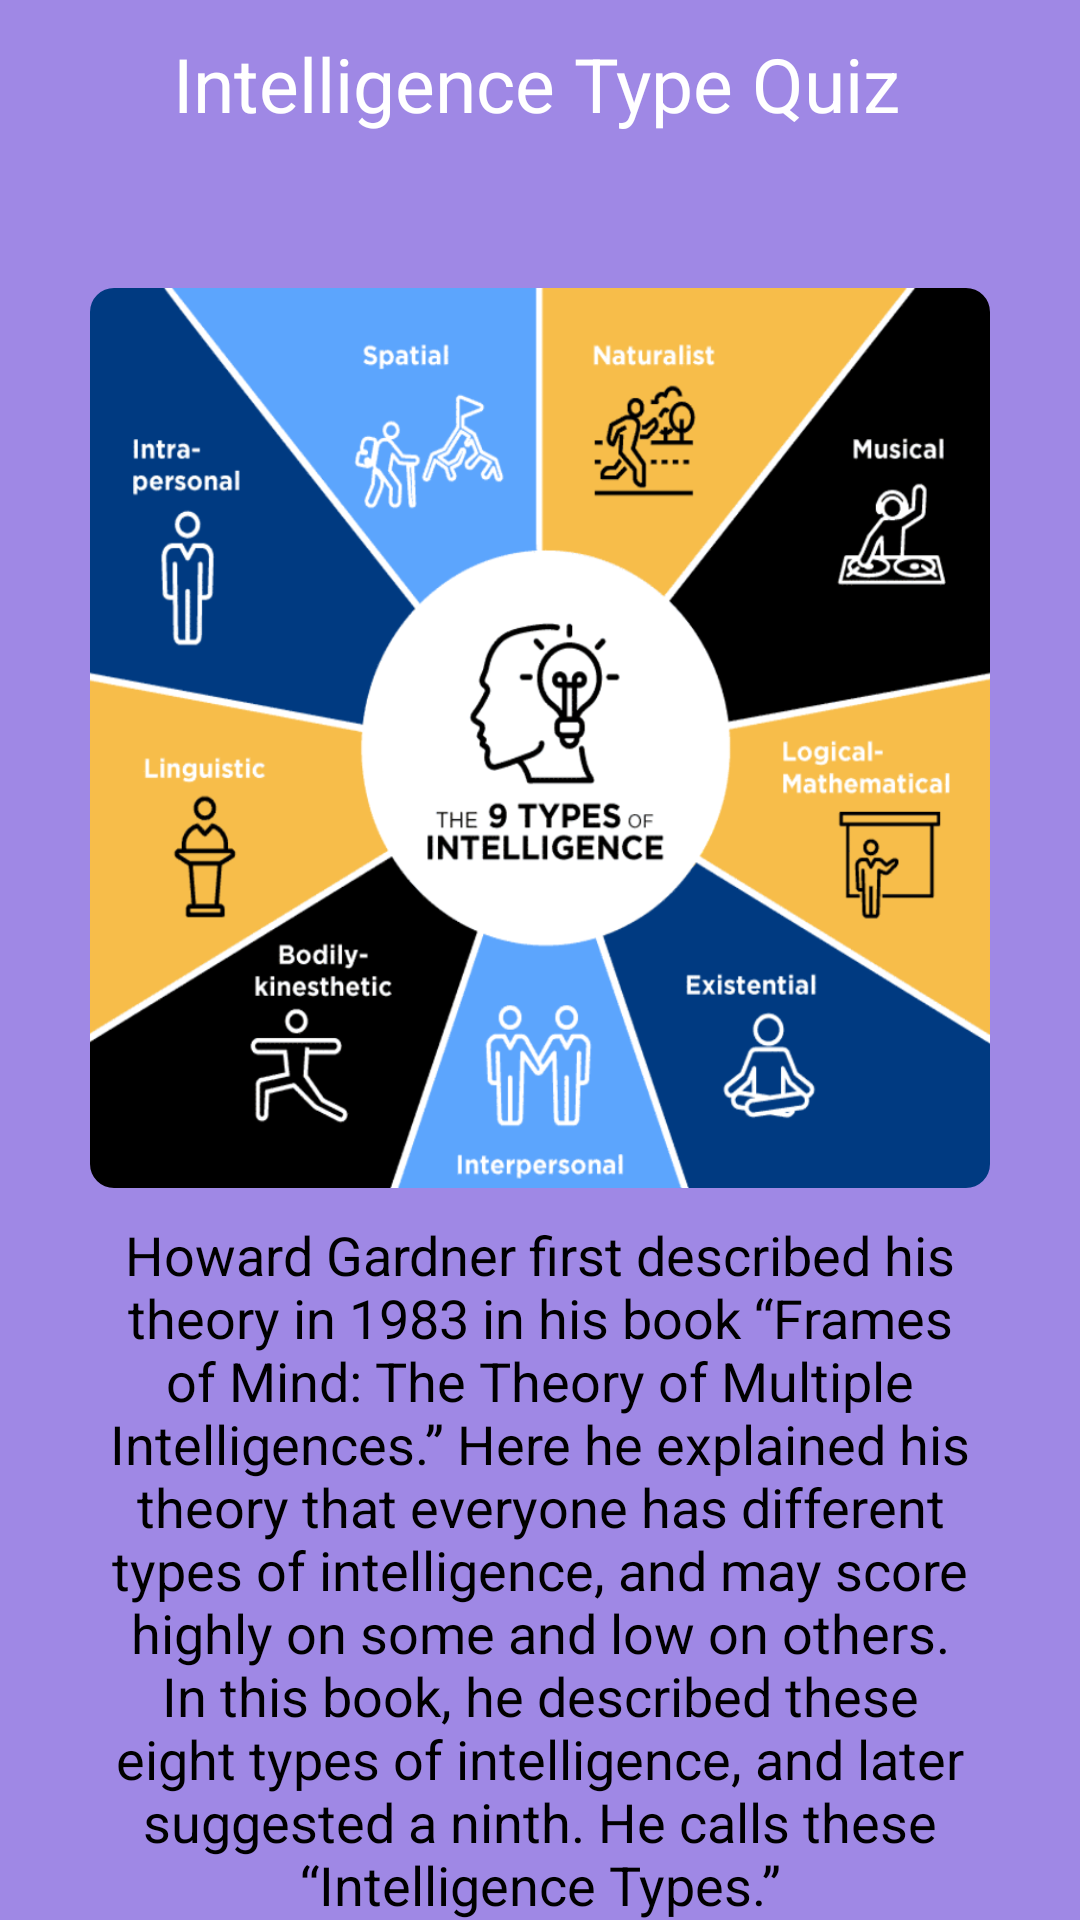

Produce the Android XML layout that renders to this screen, including the resource entries it uses.
<!-- AndroidManifest.xml: activity theme Theme.CaGui_home -->
<!-- res/layout/activity_aptitude_test.xml -->
<?xml version="1.0" encoding="utf-8"?>
<androidx.constraintlayout.widget.ConstraintLayout xmlns:android="http://schemas.android.com/apk/res/android"
    xmlns:app="http://schemas.android.com/apk/res-auto"
    xmlns:tools="http://schemas.android.com/tools"
    android:layout_width="match_parent"
    android:layout_height="match_parent"
    android:background="@color/third_color"
    >

    <androidx.appcompat.widget.Toolbar
        android:id="@+id/toolbar_register_activity"
        android:layout_width="match_parent"
        android:layout_height="?attr/actionBarSize"
        app:layout_constraintEnd_toEndOf="parent"
        app:layout_constraintStart_toStartOf="parent"
        app:layout_constraintTop_toTopOf="parent">


        <LinearLayout
            android:layout_width="match_parent"
            android:layout_height="match_parent"
            android:orientation="horizontal"
            >

            <TextView
                android:layout_width="0sp"
                android:layout_height="match_parent"
                android:layout_marginStart="6sp"
                android:layout_weight="1"
                android:gravity="center"
                android:paddingLeft="-25sp"
                android:text="Intelligence Type Quiz"
                android:textColor="@color/white"
                android:textSize="25sp" />
        </LinearLayout>
    </androidx.appcompat.widget.Toolbar>

    <LinearLayout
        android:layout_width="match_parent"
        android:layout_height="0sp"
        android:layout_marginTop="10sp"
        app:layout_constraintBottom_toBottomOf="parent"
        app:layout_constraintEnd_toEndOf="parent"
        app:layout_constraintStart_toStartOf="parent"
        app:layout_constraintTop_toBottomOf="@+id/toolbar_register_activity"
        android:background="@drawable/round_shape_sheet"
        android:elevation="40sp"
        android:orientation="vertical"
        android:paddingTop="30sp"
        android:paddingRight="20sp"
        android:paddingLeft="20sp"
        >

        <ScrollView
            android:layout_width="match_parent"
            android:layout_height="wrap_content"
            android:scrollbars="none"
            >
            <LinearLayout
                android:layout_width="match_parent"
                android:layout_height="wrap_content"
                android:orientation="vertical"
                android:gravity="center"
                >

                <com.google.android.material.imageview.ShapeableImageView
                    android:layout_width="300sp"
                    android:layout_height="300sp"
                    android:src="@drawable/type"
                    android:scaleType="fitXY"
                    app:shapeAppearanceOverlay="@style/roundedImageView"
                    />

                <TextView
                    android:layout_width="match_parent"
                    android:layout_height="wrap_content"
                    android:text="@string/test_details"
                    android:textSize="18sp"
                    android:textAlignment="center"
                    android:layout_margin="10sp"
                    android:textColor="@color/black"
                    />

                <androidx.appcompat.widget.AppCompatButton
                    android:id="@+id/btn_quiz"
                    android:layout_width="wrap_content"
                    android:layout_height="wrap_content"
                    android:background="@color/third_color"
                    android:textColor="@color/white"
                    android:text="Let's begin"
                    android:textAllCaps="false"
                    android:paddingLeft="10sp"
                    android:paddingRight="10sp"
                    android:layout_marginTop="20sp"
                    android:layout_marginBottom="10sp"
                    />



            </LinearLayout>

        </ScrollView>


    </LinearLayout>

</androidx.constraintlayout.widget.ConstraintLayout>
<!-- resources referenced by this layout -->
<resources>
  <color name="black">#FF000000</color>
  <color name="third_color">#9f88e5</color>
  <color name="white">#FFFFFFFF</color>
  <!-- drawable type: png bitmap (drawable, 207420 bytes) -->
  <string name="test_details">Howard Gardner first described his theory in 1983 in his book “Frames of Mind: The Theory of Multiple Intelligences.” Here he explained his theory that everyone has different types of intelligence, and may score highly on some and low on others. In this book, he described these eight types of intelligence, and later suggested a ninth. He calls these “Intelligence Types.”
      </string>
  <style name="roundedImageView" parent="">
          <item name="cornerFamily">rounded</item>
          <item name="cornerSize">8dp</item>
      </style>
  <style name="Theme.CaGui_home" parent="Theme.MaterialComponents.DayNight.NoActionBar">
          
          <item name="colorPrimary">@color/third_color</item>
          <item name="colorPrimaryVariant">#ede7f8</item>
          <item name="colorOnPrimary">@color/white</item>
          
          <item name="colorSecondary">@color/second_color</item>
          <item name="colorSecondaryVariant">@color/teal_700</item>
          <item name="colorOnSecondary">@color/black</item>
          
          <item name="android:statusBarColor" tools:targetApi="l">?attr/colorPrimary</item>
          
          
          <item name="android:windowLightStatusBar">false</item>
      </style>
  <color name="second_color">#51C3FE</color>
  <color name="teal_700">#FF018786</color>
</resources>
